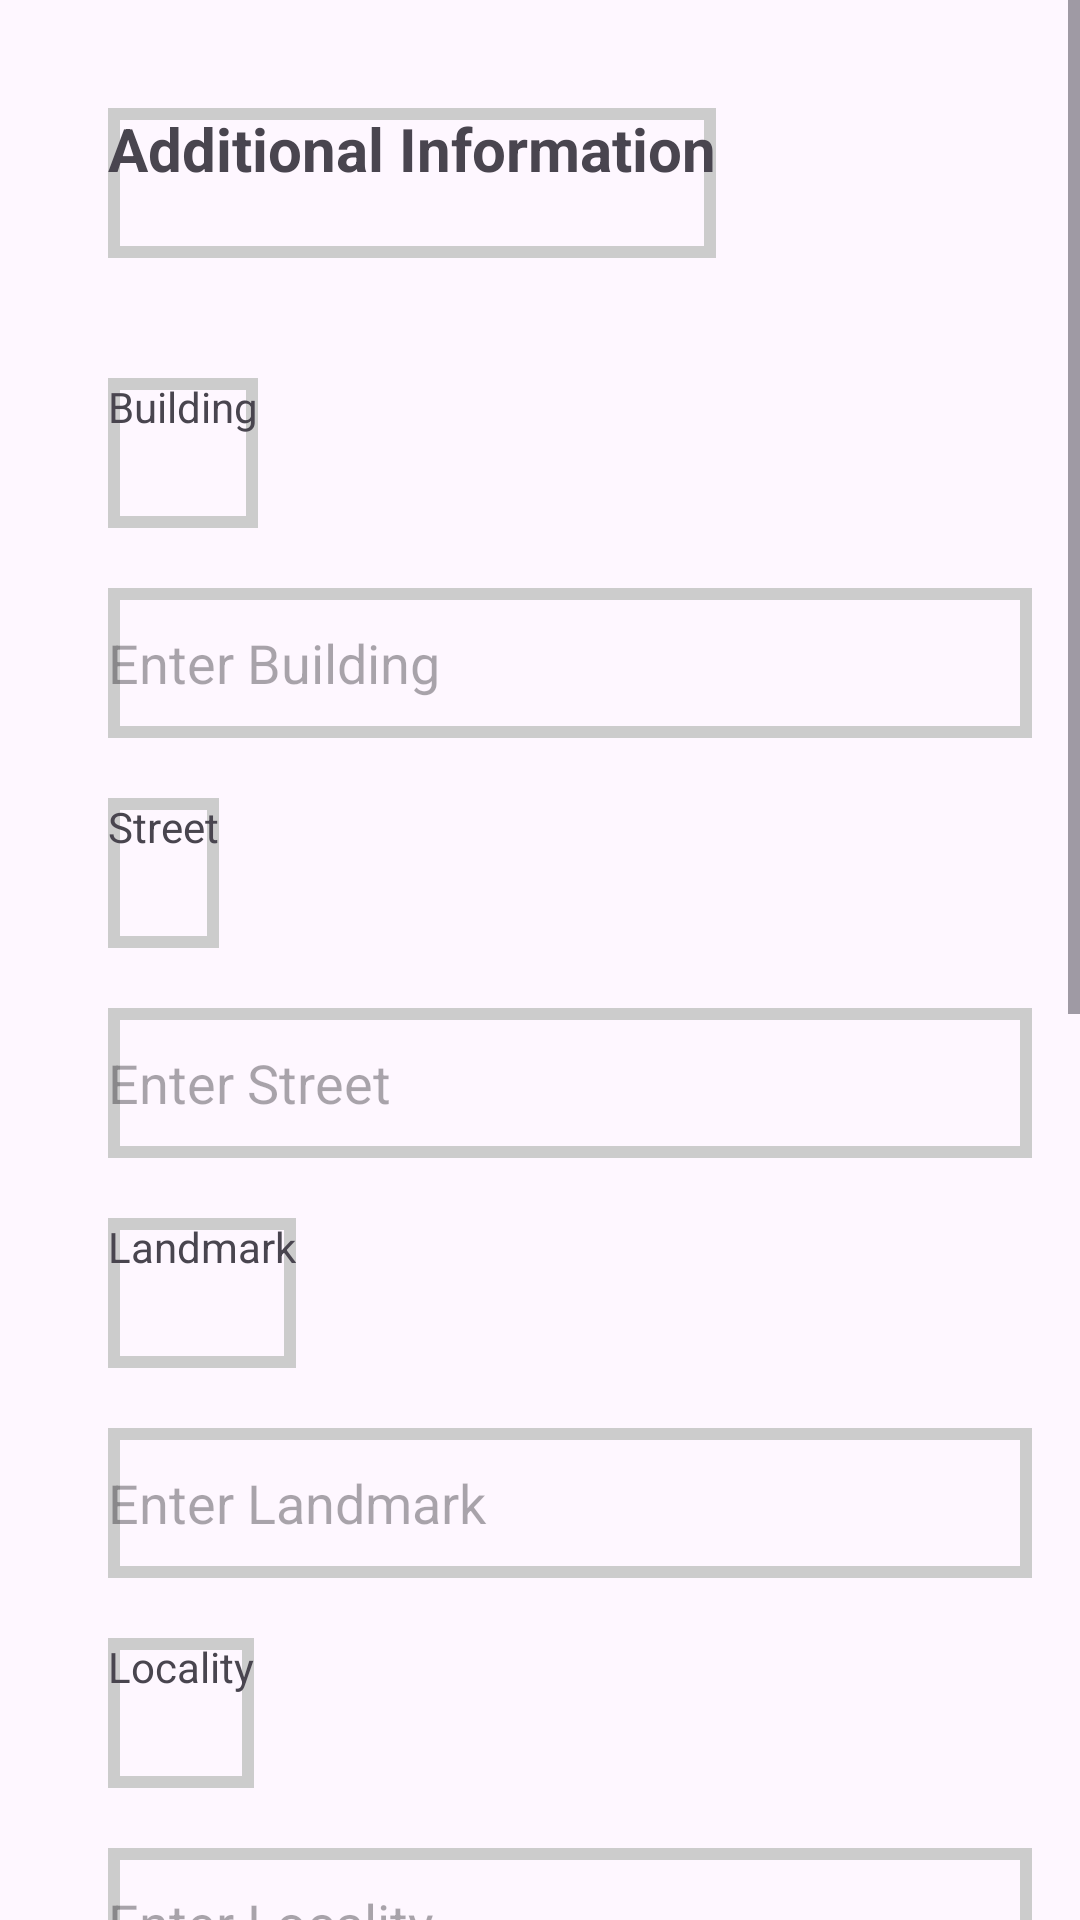

The Android layout XML behind this screen, and the referenced resources:
<!-- AndroidManifest.xml: application theme Theme.UserPoliceApp -->
<!-- res/layout/character_certificate2.xml -->
<?xml version="1.0" encoding="utf-8"?>
<ScrollView xmlns:android="http://schemas.android.com/apk/res/android"
    android:layout_width="match_parent"
    android:layout_height="match_parent">

    <LinearLayout
        android:layout_width="match_parent"
        android:layout_height="wrap_content"
        android:orientation="vertical"
        android:padding="16dp">

        
        <TextView
            android:layout_width="wrap_content"
            android:layout_height="50dp"
            android:layout_margin="20dp"
            android:layout_marginBottom="16dp"
            android:background="@drawable/textback"
            android:text="Additional Information"
            android:textSize="20sp"
            android:textStyle="bold" />

        
        <TextView
            android:layout_width="wrap_content"
            android:layout_height="50dp"
            android:layout_marginLeft="20dp"
            android:layout_marginTop="20dp"
            android:background="@drawable/textback"
            android:text="Building" />

        <EditText
            android:id="@+id/editTextBuilding"
            android:layout_width="match_parent"
            android:layout_height="50dp"
            android:layout_marginLeft="20dp"
            android:layout_marginTop="20dp"
            android:background="@drawable/textback"
            android:hint="Enter Building"
            android:inputType="text" />

        
        <TextView
            android:layout_width="wrap_content"
            android:layout_height="50dp"
            android:layout_marginLeft="20dp"
            android:layout_marginTop="20dp"
            android:background="@drawable/textback"
            android:text="Street" />

        <EditText
            android:id="@+id/editTextStreet"
            android:layout_width="match_parent"
            android:layout_height="50dp"
            android:layout_marginLeft="20dp"
            android:layout_marginTop="20dp"
            android:background="@drawable/textback"
            android:hint="Enter Street"
            android:inputType="text" />

        
        <TextView
            android:layout_width="wrap_content"
            android:layout_height="50dp"
            android:layout_marginLeft="20dp"
            android:layout_marginTop="20dp"
            android:background="@drawable/textback"
            android:text="Landmark" />

        <EditText
            android:id="@+id/editTextLandmark"
            android:layout_width="match_parent"
            android:layout_height="50dp"
            android:layout_marginLeft="20dp"
            android:layout_marginTop="20dp"
            android:background="@drawable/textback"
            android:hint="Enter Landmark"
            android:inputType="text" />

        
        <TextView
            android:layout_width="wrap_content"
            android:layout_height="50dp"
            android:layout_marginLeft="20dp"
            android:layout_marginTop="20dp"
            android:background="@drawable/textback"
            android:text="Locality" />

        <EditText
            android:id="@+id/editTextLocality"
            android:layout_width="match_parent"
            android:layout_height="50dp"
            android:layout_marginLeft="20dp"
            android:layout_marginTop="20dp"
            android:background="@drawable/textback"
            android:hint="Enter Locality"
            android:inputType="text" />

        
        <TextView
            android:layout_width="wrap_content"
            android:layout_height="50dp"
            android:layout_marginLeft="20dp"
            android:layout_marginTop="20dp"
            android:background="@drawable/textback"
            android:text="State" />

        <Spinner
            android:id="@+id/editTextStateID"
            android:layout_width="match_parent"
            android:layout_height="50dp"
            android:layout_marginLeft="20dp"
            android:layout_marginTop="20dp"
            android:background="@drawable/textback"
            android:hint="Enter State"
            android:inputType="text" />

        
        <TextView
            android:layout_width="wrap_content"
            android:layout_height="50dp"
            android:layout_marginLeft="20dp"
            android:layout_marginTop="20dp"
            android:background="@drawable/textback"
            android:text="District" />

        <Spinner
            android:id="@+id/editTextDistrictID"
            android:layout_width="match_parent"
            android:layout_height="50dp"
            android:layout_marginLeft="20dp"
            android:layout_marginTop="20dp"
            android:background="@drawable/textback"
            android:hint="Enter District"
            android:inputType="text" />

        
        <TextView
            android:layout_width="wrap_content"
            android:layout_height="50dp"
            android:layout_marginLeft="20dp"
            android:layout_marginTop="20dp"
            android:background="@drawable/textback"
            android:text="Pincode" />

        <EditText
            android:id="@+id/editTextPincode"
            android:layout_width="match_parent"
            android:layout_height="50dp"
            android:layout_margin="20dp"
            android:background="@drawable/textback"
            android:hint="Enter Pincode"
            android:inputType="number" />

        <Button
            android:layout_width="match_parent"
            android:layout_height="50dp"
            android:backgroundTint="@drawable/buttonback"
            android:layout_marginLeft="20dp"
            android:layout_marginRight="20dp"
            android:layout_marginBottom="40dp"
            android:text="save and submit" />


    </LinearLayout>
</ScrollView>
<!-- resources referenced by this layout -->
<resources>
  <!-- drawable buttonback (drawable) -->
  <?xml version="1.0" encoding="utf-8"?>
  <shape xmlns:android="http://schemas.android.com/apk/res/android">
      <corners android:radius="10dp"/>
      <solid android:color="#3F99FF"/>
  </shape>
  <!-- drawable textback (drawable) -->
  <?xml version="1.0" encoding="utf-8"?>
  <shape xmlns:android="http://schemas.android.com/apk/res/android">
      <stroke android:color="#cccccc"
          android:width="4dp"/>
  
  </shape>
  <style name="Theme.UserPoliceApp" parent="Base.Theme.UserPoliceApp" />
  <style name="Base.Theme.UserPoliceApp" parent="Theme.Material3.DayNight.NoActionBar">
          
          
      </style>
</resources>
